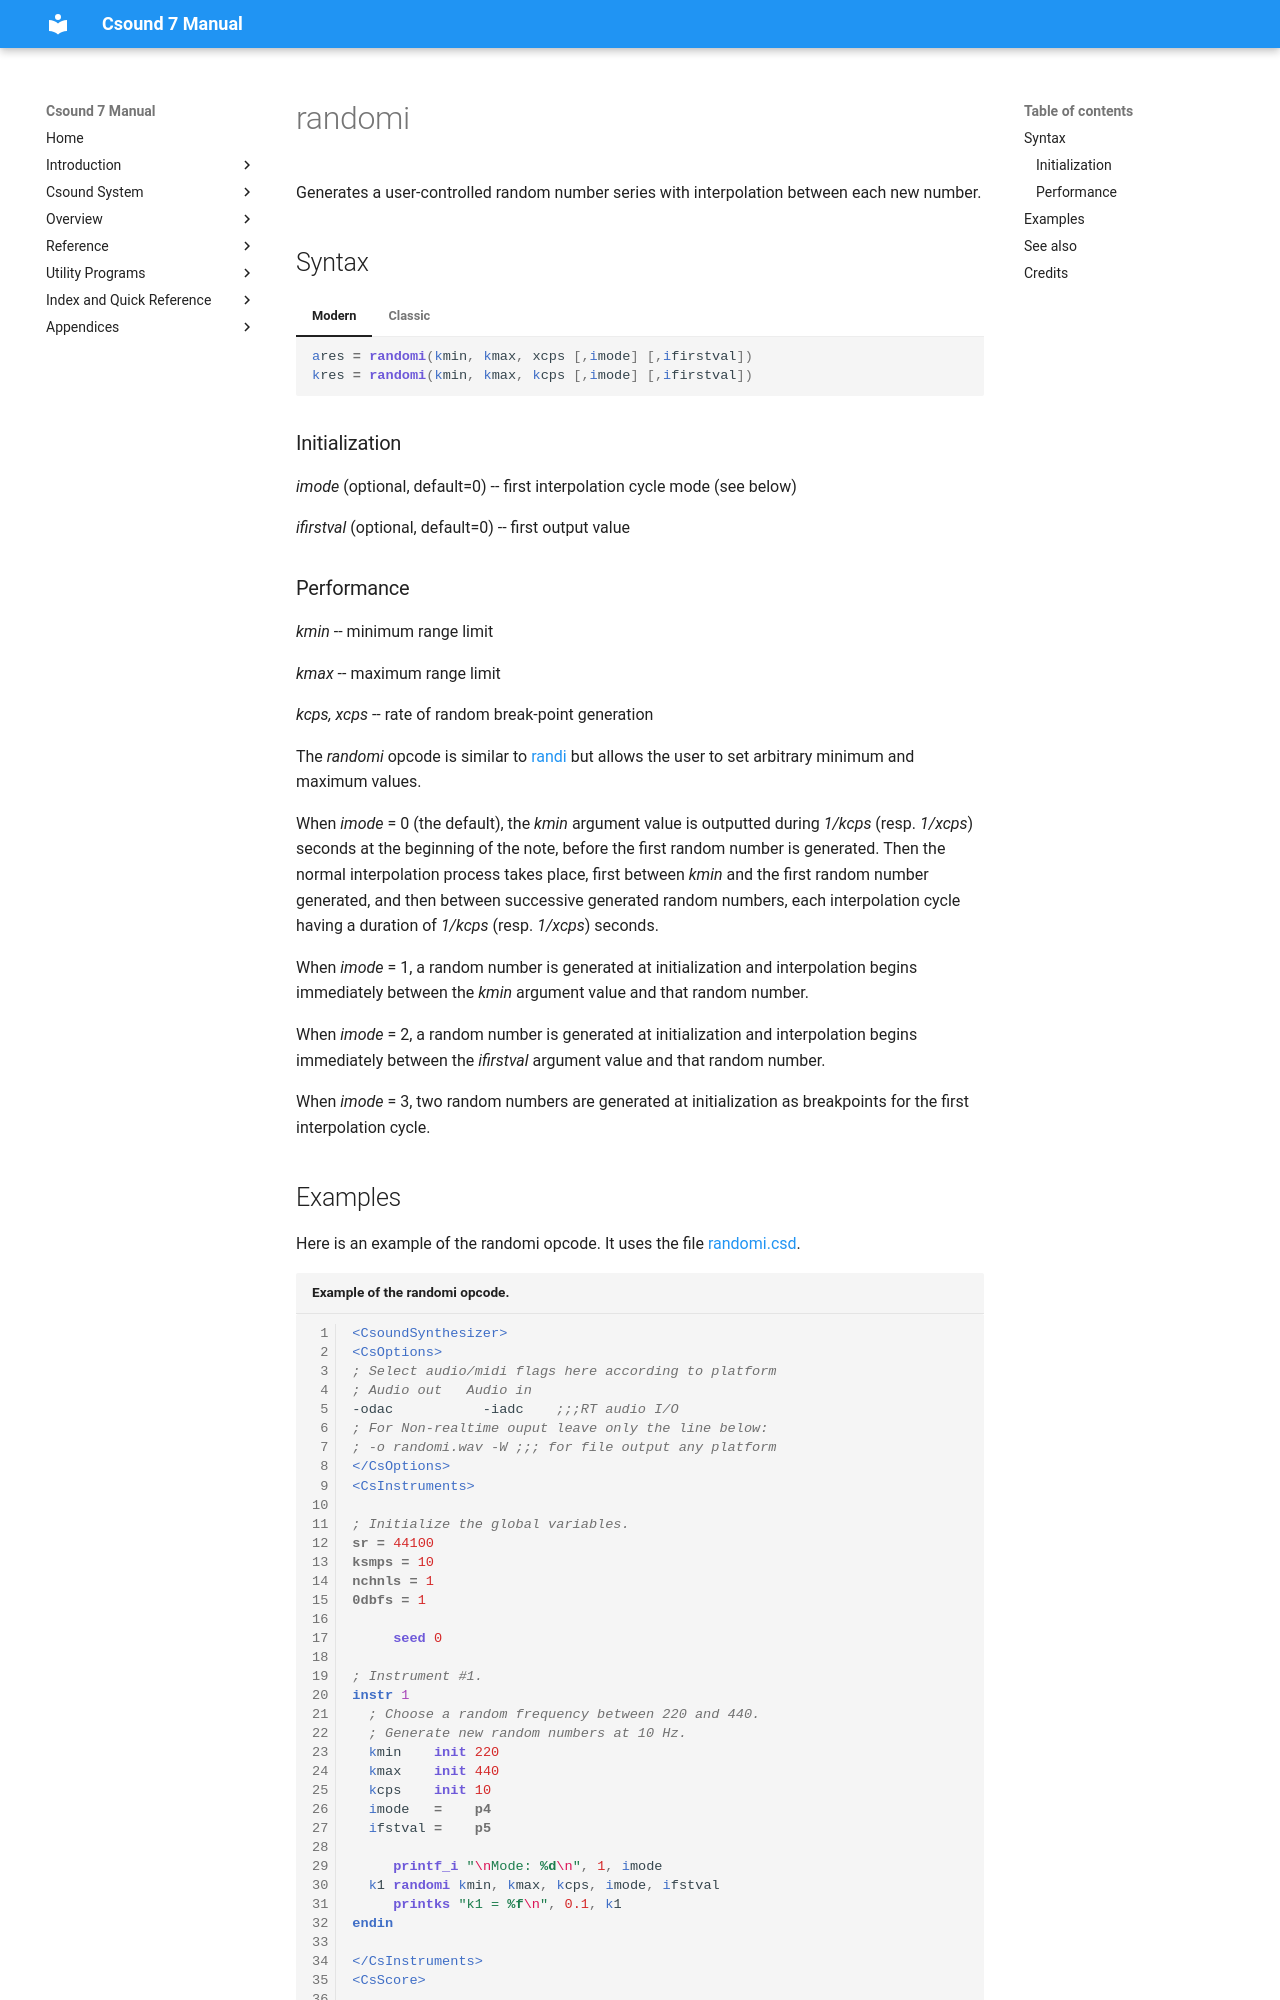

repository: csound/manual · page: opcodes/randomi/index.html · generator: mkdocs

<!--
id:randomi
category:Signal Generators:Random (Noise) Generators
-->
# randomi
Generates a user-controlled random number series with interpolation between each new number.

## Syntax
=== "Modern"
    ``` csound-orc
    ares = randomi(kmin, kmax, xcps [,imode] [,ifirstval])
    kres = randomi(kmin, kmax, kcps [,imode] [,ifirstval])
    ```

=== "Classic"
    ``` csound-orc
    ares randomi kmin, kmax, xcps [,imode] [,ifirstval]
    kres randomi kmin, kmax, kcps [,imode] [,ifirstval]
    ```

### Initialization

_imode_ (optional, default=0) -- first interpolation cycle mode (see below)

_ifirstval_ (optional, default=0) -- first output value
